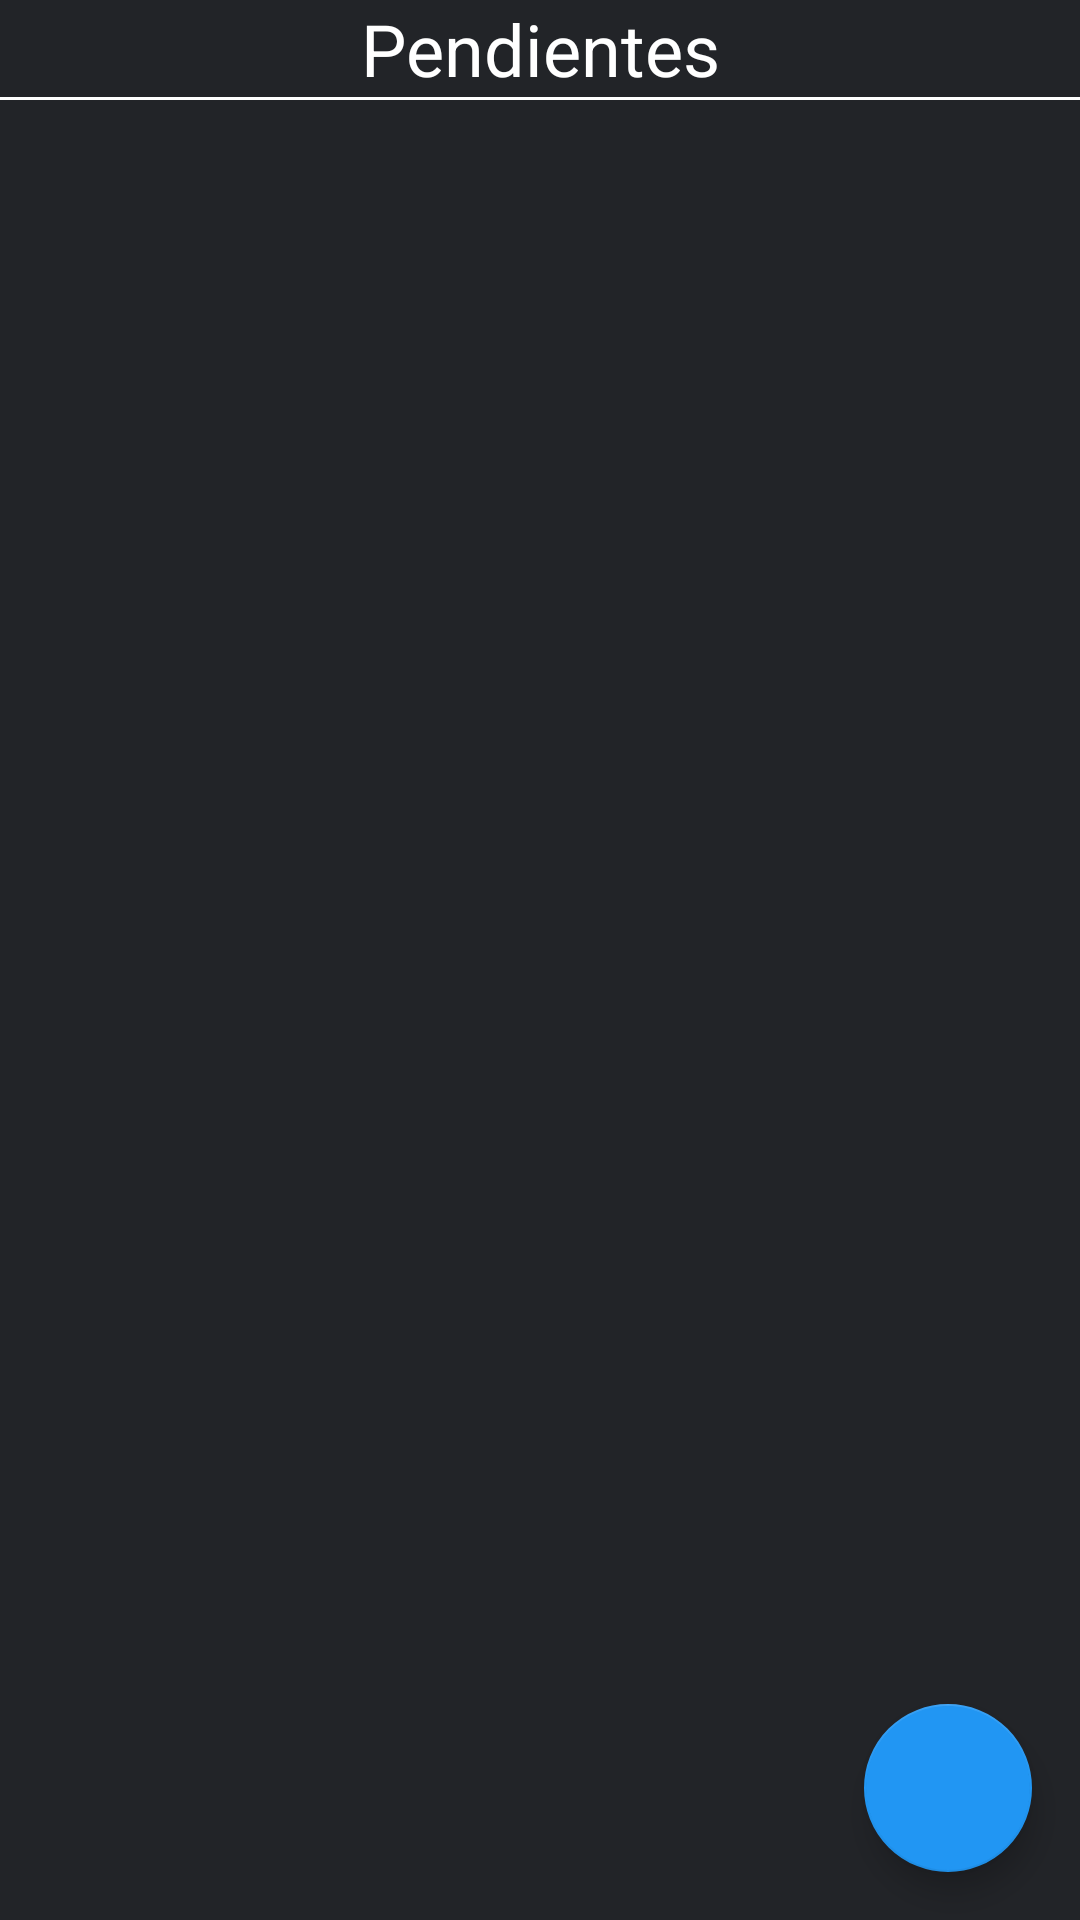

Reconstruct the res/layout file that produces this screen, plus the resources it refers to.
<!-- AndroidManifest.xml: application theme AppTheme -->
<!-- res/layout/fragment_outstanding.xml -->
<?xml version="1.0" encoding="utf-8"?>
<FrameLayout xmlns:android="http://schemas.android.com/apk/res/android"
    xmlns:tools="http://schemas.android.com/tools"
    android:layout_width="match_parent"
    android:layout_height="match_parent"
    android:background="@color/black"
    tools:context=".ui.outstandgroup.OutstandingGroupFragment">

    <LinearLayout
        android:layout_width="match_parent"
        android:layout_height="match_parent"
        android:orientation="vertical">

        <TextView
            android:id="@+id/textView"
            style="@style/Title"
            android:layout_width="match_parent"
            android:layout_height="wrap_content"
            android:text="@string/outstand" />

        <View
            android:layout_width="match_parent"
            android:background="@color/white"
            android:layout_height="1sp" />

        <androidx.coordinatorlayout.widget.CoordinatorLayout xmlns:android="http://schemas.android.com/apk/res/android"
            xmlns:app="http://schemas.android.com/apk/res-auto"
            android:layout_width="match_parent"
            android:layout_height="match_parent">

            <androidx.recyclerview.widget.RecyclerView
                android:id="@+id/outstandRecyclerView"
                android:layout_width="match_parent"
                android:layout_height="match_parent" />

            <com.google.android.material.floatingactionbutton.FloatingActionButton
                android:id="@+id/floatingActionButton"
                android:layout_width="wrap_content"
                android:layout_height="wrap_content"
                android:layout_gravity="end|bottom"
                app:backgroundTint="@color/sky"
                android:src="@drawable/ic_baseline_add_24"
                android:layout_margin="16dp" />

        </androidx.coordinatorlayout.widget.CoordinatorLayout>

    </LinearLayout>

</FrameLayout>
<!-- resources referenced by this layout -->
<resources>
  <color name="black">#222428</color>
  <color name="sky">#2196f3</color>
  <color name="white">#ffffff</color>
  <string name="outstand">Pendientes</string>
  <style name="Title">
          <item name="android:textColor">@color/white</item>
          <item name="android:textSize">24sp</item>
          <item name="android:gravity">center</item>
      </style>
  <style name="AppTheme" parent="Theme.MaterialComponents.Light.NoActionBar.Bridge">
          
          <item name="colorPrimary">@color/grey</item>
          <item name="colorPrimaryDark">@color/grey</item>
          <item name="colorAccent">@color/grey</item>
          <item name="snackbarStyle">@style/Widget.MaterialComponents.Snackbar</item>
      </style>
  <color name="grey">#7a7b7d</color>
</resources>
